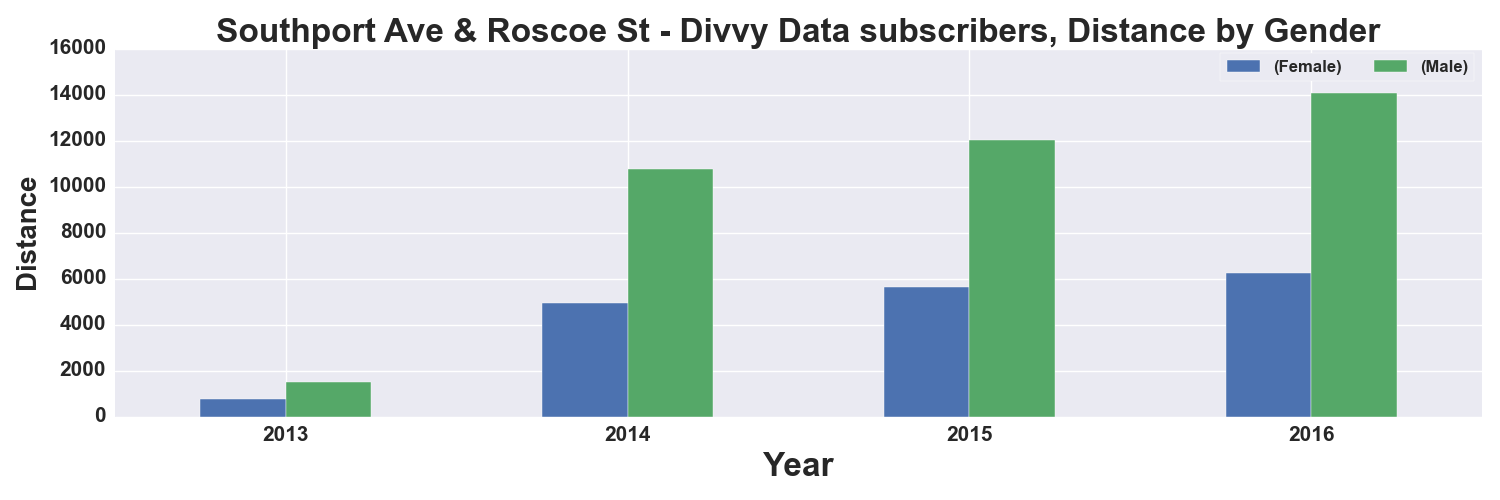

The data file committed next to this chart (first rows):
, START TIME YEAR, DISTANCE_Miles, DISTANCE_Miles
GENDER, , Female, Male
0, 2013, 757.0, 1498
1, 2014, 4949, 10755
2, 2015, 5638, 12039
3, 2016, 6239, 14071
